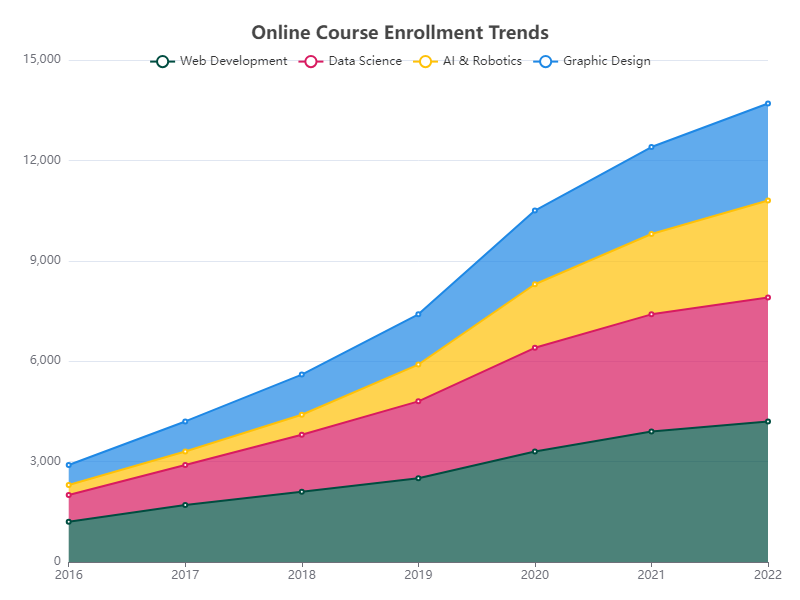

Values plotted in this chart, from the file beside it:
Year, Web Development, Data Science, AI & Robotics, Graphic Design
2016, 1200, 800, 300, 600
2017, 1700, 1200, 400, 900
2018, 2100, 1700, 600, 1200
2019, 2500, 2300, 1100, 1500
2020, 3300, 3100, 1900, 2200
2021, 3900, 3500, 2400, 2600
2022, 4200, 3700, 2900, 2900
